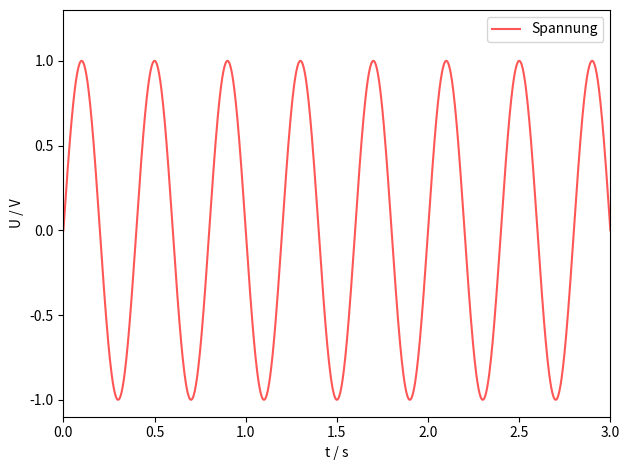

Generate this figure with matplotlib: (Note: this script raises an exception after producing the figure.)
""" This will create a very nice plot
"""
import matplotlib.pyplot as plt
import numpy as np

t = np.linspace(0, 3, 1000)

U = np.sin(5 * np.pi * t)

plt.plot(t, U, '#FF5656', label="Spannung")
plt.xlabel('t / s')
plt.ylabel('U / V')

plt.xlim(0, 3)
plt.ylim(-1.1, 1.3)
plt.legend()
plt.tight_layout()
plt.savefig('build/plot.pdf')
